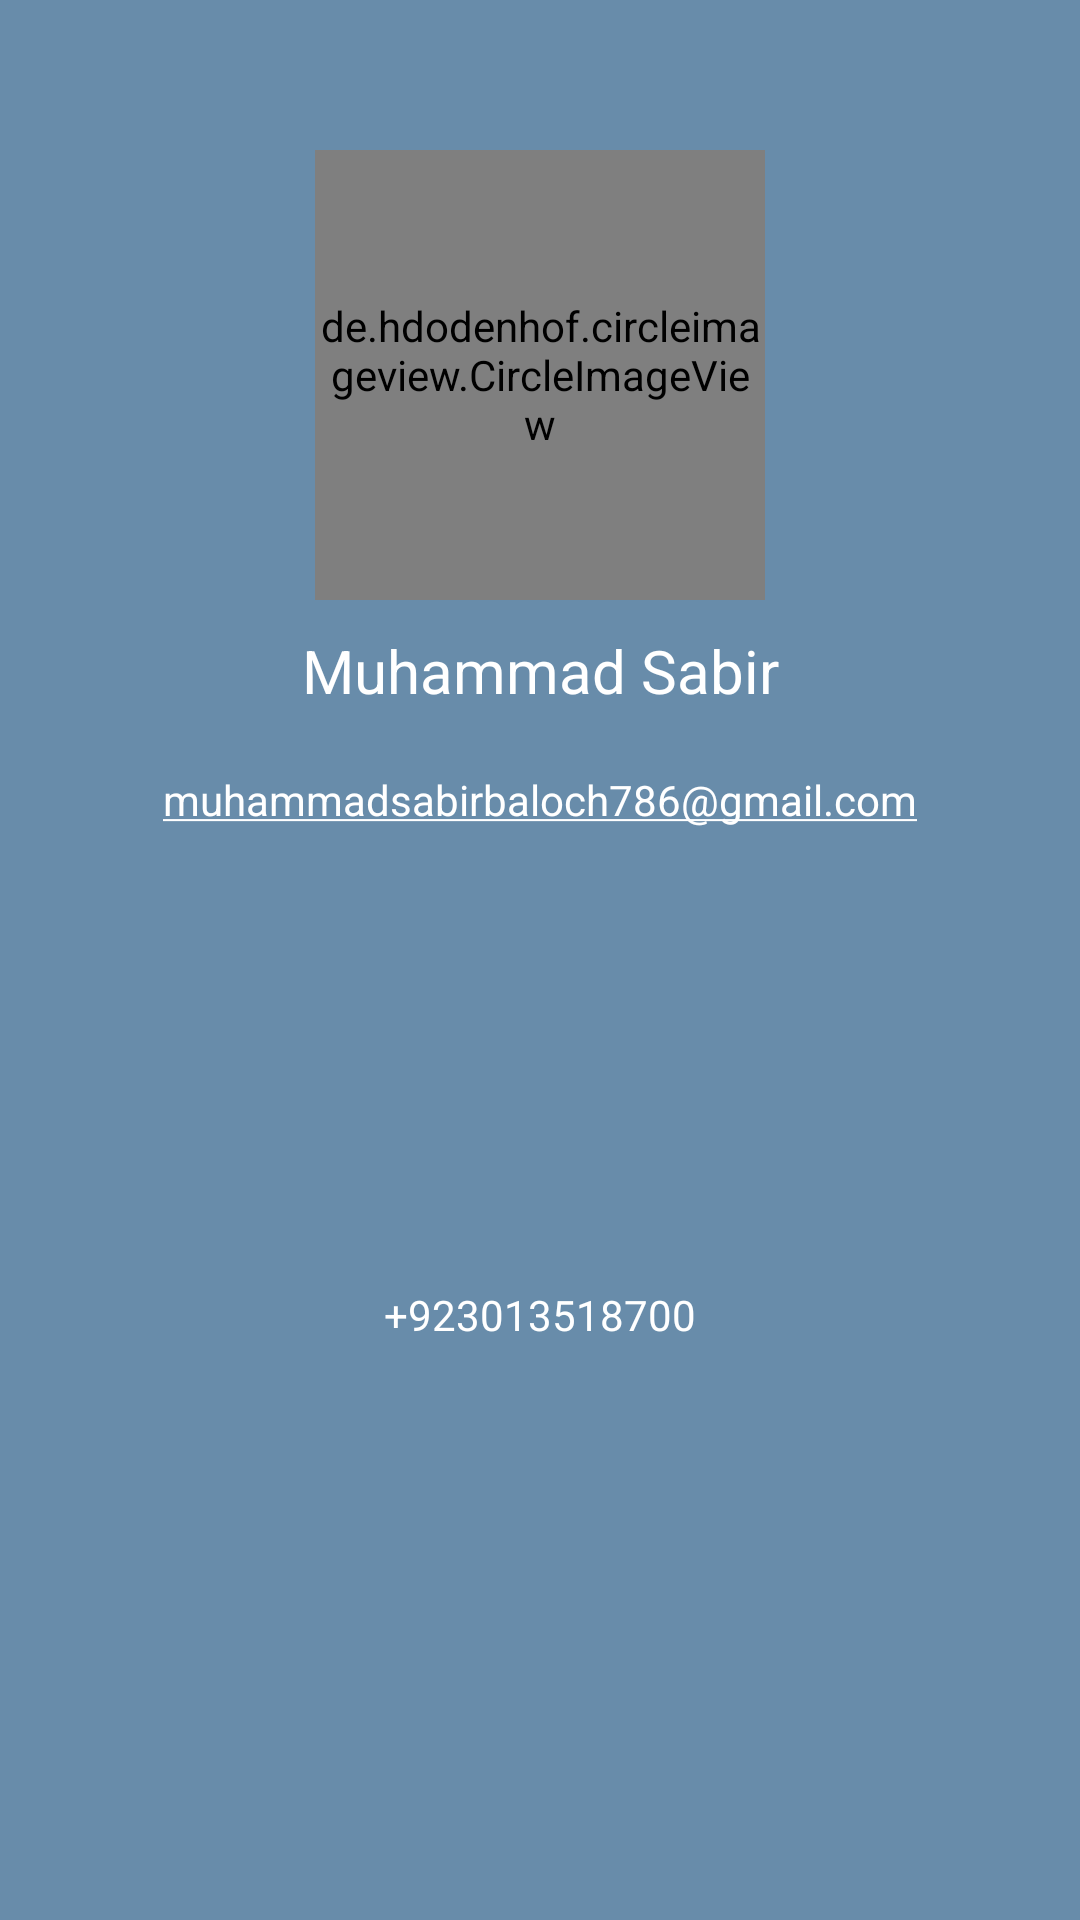

Android layout source for this screen:
<!-- AndroidManifest.xml: application theme Theme.MyFriendLocator -->
<!-- res/layout/profile_layout.xml -->
<?xml version="1.0" encoding="utf-8"?>
<androidx.constraintlayout.widget.ConstraintLayout xmlns:android="http://schemas.android.com/apk/res/android"
    android:layout_width="match_parent"
    xmlns:app="http://schemas.android.com/apk/res-auto"
    android:background="#D3497599"

    android:layout_height="wrap_content">
    <de.hdodenhof.circleimageview.CircleImageView
        android:id="@+id/circleImageUserAvatar"
        android:layout_width="150dp"
        android:layout_height="150dp"
       android:layout_marginTop="50dp"
        app:layout_constraintTop_toTopOf="parent"
        app:layout_constraintStart_toStartOf="parent"
        app:layout_constraintEnd_toEndOf="parent"
        android:src="@drawable/sabi"/>
    <TextView
        android:id="@+id/tvUserName"
        android:layout_width="match_parent"
        android:layout_height="wrap_content"
        app:layout_constraintTop_toBottomOf="@id/circleImageUserAvatar"
        app:layout_constraintStart_toStartOf="parent"
        app:layout_constraintEnd_toEndOf="parent"
        android:padding="10dp"
        android:gravity="center"
        android:text="Muhammad Sabir"
        android:textSize="20sp"
        android:textColor="@color/white"/>
    <TextView
        android:id="@+id/tvUserGmail"
        android:layout_width="match_parent"
        android:layout_height="wrap_content"
        app:layout_constraintTop_toBottomOf="@id/tvUserName"
        app:layout_constraintStart_toStartOf="parent"
        app:layout_constraintEnd_toEndOf="parent"
        android:padding="10dp"
        android:gravity="center"
        android:text="muhammadsabirbaloch786@gmail.com"
        android:linksClickable="true"
        android:autoLink="email"
        android:textColorLink="@color/white"
        android:background="@null"
        android:textColor="@color/white"/>
    <TextView
        android:id="@+id/tvUserMobile"
        android:layout_width="match_parent"
        android:layout_height="wrap_content"
        app:layout_constraintTop_toBottomOf="@id/tvUserGmail"
        app:layout_constraintStart_toStartOf="parent"
        app:layout_constraintEnd_toEndOf="parent"
        android:padding="10dp"
        android:gravity="center"
        android:layout_marginBottom="50dp"
        app:layout_constraintBottom_toBottomOf="parent"
        android:text="+923013518700"
        android:textColor="@color/white"/>
    <ImageButton
        android:id="@+id/btnCloseDialog"
        android:layout_width="40dp"
        android:layout_height="40dp"
        android:elevation="5dp"
        android:background="@drawable/close_button"
        app:layout_constraintEnd_toEndOf="parent"
        app:layout_constraintTop_toTopOf="parent"
        />
    <ImageButton
        android:id="@+id/btnLogout"
        android:layout_width="40dp"
        android:layout_height="40dp"
        android:elevation="5dp"
        android:background="@drawable/logout"
        android:layout_marginRight="10dp"
        android:layout_marginBottom="10dp"
        app:layout_constraintEnd_toEndOf="parent"
        app:layout_constraintBottom_toBottomOf="parent"
        />
</androidx.constraintlayout.widget.ConstraintLayout>
<!-- resources referenced by this layout -->
<resources>
  <color name="white">#FFFFFFFF</color>
  <!-- drawable sabi: jpg bitmap (drawable, 118897 bytes) -->
  <style name="Theme.MyFriendLocator" parent="Theme.MaterialComponents.DayNight.DarkActionBar">
          
          <item name="colorPrimary">@color/purple_500</item>
          <item name="colorPrimaryVariant">#497599</item>
          <item name="colorOnPrimary">@color/white</item>
          
          <item name="colorSecondary">@color/teal_200</item>
          <item name="colorSecondaryVariant">@color/teal_700</item>
          <item name="colorOnSecondary">@color/black</item>
          
          <item name="android:statusBarColor">?attr/colorPrimaryVariant</item>
          
      </style>
  <color name="purple_500">#FF6200EE</color>
  <color name="teal_200">#FF03DAC5</color>
  <color name="teal_700">#FF018786</color>
  <color name="black">#FF000000</color>
</resources>
